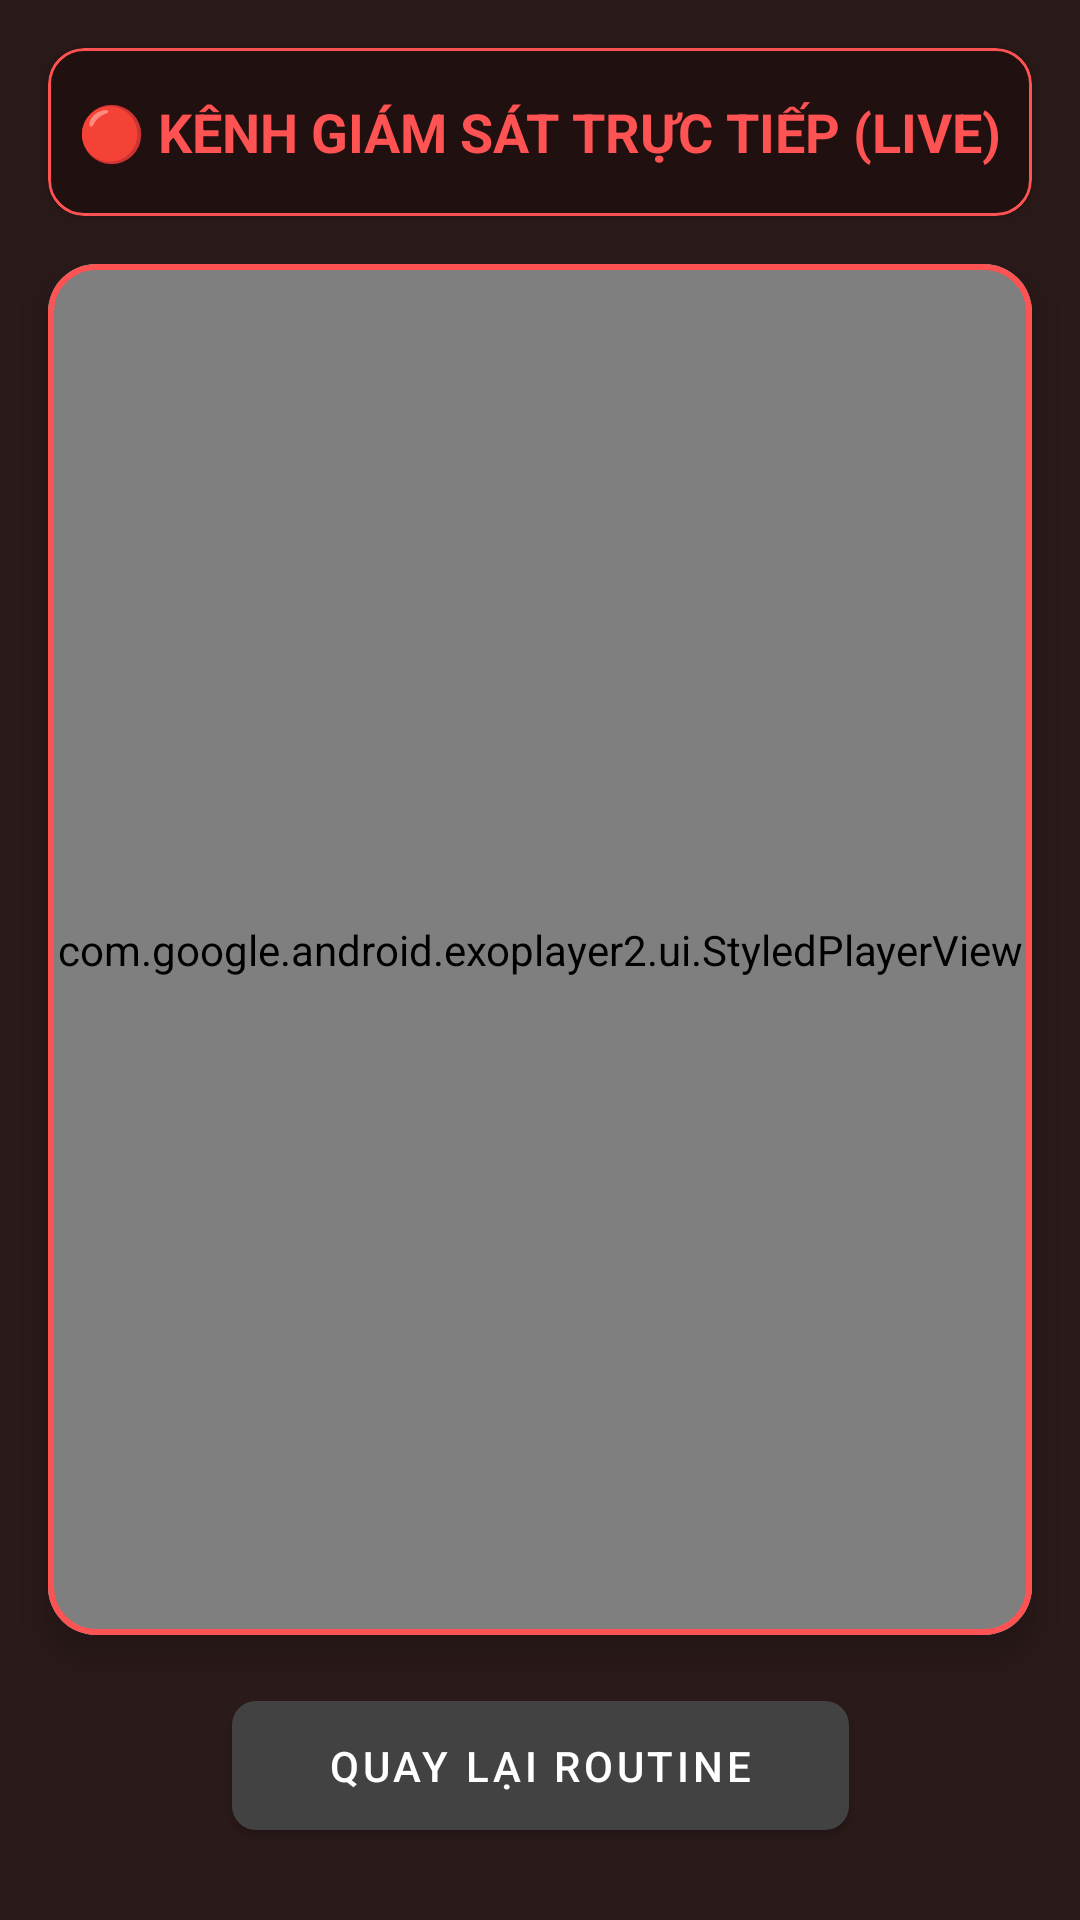

This screen was rendered from an Android layout file. Write that file and the resources it references.
<!-- AndroidManifest.xml: application theme Theme.MyIoTApplication -->
<!-- res/layout/activity_live_stream.xml -->
<?xml version="1.0" encoding="utf-8"?>
<androidx.constraintlayout.widget.ConstraintLayout
    xmlns:android="http://schemas.android.com/apk/res/android"
    xmlns:app="http://schemas.android.com/apk/res-auto"
    android:layout_width="match_parent"
    android:layout_height="match_parent"
    android:background="#2B1A1A">

    <com.google.android.material.card.MaterialCardView
        android:id="@+id/liveAppBar"
        android:layout_width="match_parent"
        android:layout_height="56dp"
        android:layout_margin="16dp"
        app:cardBackgroundColor="#211010"
        app:cardCornerRadius="12dp"
        app:cardElevation="4dp"
        app:strokeColor="#FF5252"
        app:strokeWidth="1dp"
        app:layout_constraintEnd_toEndOf="parent"
        app:layout_constraintStart_toStartOf="parent"
        app:layout_constraintTop_toTopOf="parent">

        <TextView
            android:id="@+id/tvLiveHeader"
            android:layout_width="wrap_content"
            android:layout_height="wrap_content"
            android:layout_gravity="center"
            android:text="🔴 KÊNH GIÁM SÁT TRỰC TIẾP (LIVE)"
            android:textColor="#FF5252"
            android:textSize="18sp"
            android:textStyle="bold" />
    </com.google.android.material.card.MaterialCardView>

    <com.google.android.material.card.MaterialCardView
        android:id="@+id/playerContainerLive"
        android:layout_width="0dp"
        android:layout_height="0dp"
        android:layout_margin="16dp"
        app:cardCornerRadius="16dp"
        app:cardElevation="8dp"
        app:layout_constraintBottom_toTopOf="@+id/btnBackToRoutine"
        app:layout_constraintEnd_toEndOf="parent"
        app:layout_constraintStart_toStartOf="parent"
        app:layout_constraintTop_toBottomOf="@id/liveAppBar"
        app:strokeColor="#FF5252"
        app:strokeWidth="2dp">

        <com.google.android.exoplayer2.ui.StyledPlayerView
            android:id="@+id/livePlayerView"
            android:layout_width="match_parent"
            android:layout_height="match_parent"
            app:shutter_background_color="@android:color/black"
            app:use_controller="false" /> 
    </com.google.android.material.card.MaterialCardView>

    
    <TextView
        android:id="@+id/tvYawnAlertLive"
        android:layout_width="wrap_content"
        android:layout_height="wrap_content"
        android:text="⚠️ CẢNH BÁO: TÀI XẾ ĐANG NGÁP!"
        android:textColor="#FFFFFF"
        android:textSize="18sp"
        android:textStyle="bold"
        android:background="@drawable/bg_glass_header"
        android:backgroundTint="#d32f2f"
        android:paddingHorizontal="24dp"
        android:paddingVertical="12dp"
        android:visibility="gone"
        android:elevation="10dp"
        app:layout_constraintTop_toTopOf="@id/playerContainerLive"
        app:layout_constraintStart_toStartOf="@id/playerContainerLive"
        app:layout_constraintEnd_toEndOf="@id/playerContainerLive"
        android:layout_marginTop="20dp" />

    <ProgressBar
        android:id="@+id/liveProgressBar"
        android:layout_width="64dp"
        android:layout_height="64dp"
        android:elevation="12dp"
        android:indeterminateTint="#FF5252"
        app:layout_constraintBottom_toBottomOf="@id/playerContainerLive"
        app:layout_constraintEnd_toEndOf="@id/playerContainerLive"
        app:layout_constraintStart_toStartOf="@id/playerContainerLive"
        app:layout_constraintTop_toTopOf="@id/playerContainerLive" />

    <com.google.android.material.button.MaterialButton
        android:id="@+id/btnBackToRoutine"
        android:layout_width="wrap_content"
        android:layout_height="wrap_content"
        android:layout_marginBottom="24dp"
        android:paddingHorizontal="32dp"
        android:paddingVertical="12dp"
        app:cornerRadius="8dp"
        app:backgroundTint="#424242"
        android:text="Quay lại Routine"
        android:textColor="#FFFFFF"
        app:layout_constraintBottom_toBottomOf="parent"
        app:layout_constraintEnd_toEndOf="parent"
        app:layout_constraintStart_toStartOf="parent" />

</androidx.constraintlayout.widget.ConstraintLayout>
<!-- resources referenced by this layout -->
<resources>
  <!-- drawable bg_glass_header (drawable) -->
  <?xml version="1.0" encoding="utf-8"?>
  <shape xmlns:android="http://schemas.android.com/apk/res/android" android:shape="rectangle">
      <corners android:radius="20dp" />
      <solid android:color="#33FFFFFF" /> <stroke android:width="1dp" android:color="#1AFFFFFF" /> </shape>
  <style name="Theme.MyIoTApplication" parent="Theme.MaterialComponents.DayNight.DarkActionBar">
          
          <item name="colorPrimary">@color/purple_500</item>
          <item name="colorPrimaryVariant">@color/purple_700</item>
          <item name="colorOnPrimary">@color/white</item>
          
          <item name="colorSecondary">@color/teal_200</item>
          <item name="colorSecondaryVariant">@color/teal_700</item>
          <item name="colorOnSecondary">@color/black</item>
          
          <item name="android:statusBarColor">?attr/colorPrimaryVariant</item>
          
      </style>
  <!-- not gathered from this repository: default colours our renderer supplied (Android Studio template values) -->
  <color name="purple_500">#FF6200EE</color>
  <color name="purple_700">#FF3700B3</color>
  <color name="teal_200">#FF03DAC5</color>
  <color name="teal_700">#FF018786</color>
  <color name="black">#FF000000</color>
  <color name="white">#FFFFFFFF</color>
</resources>
